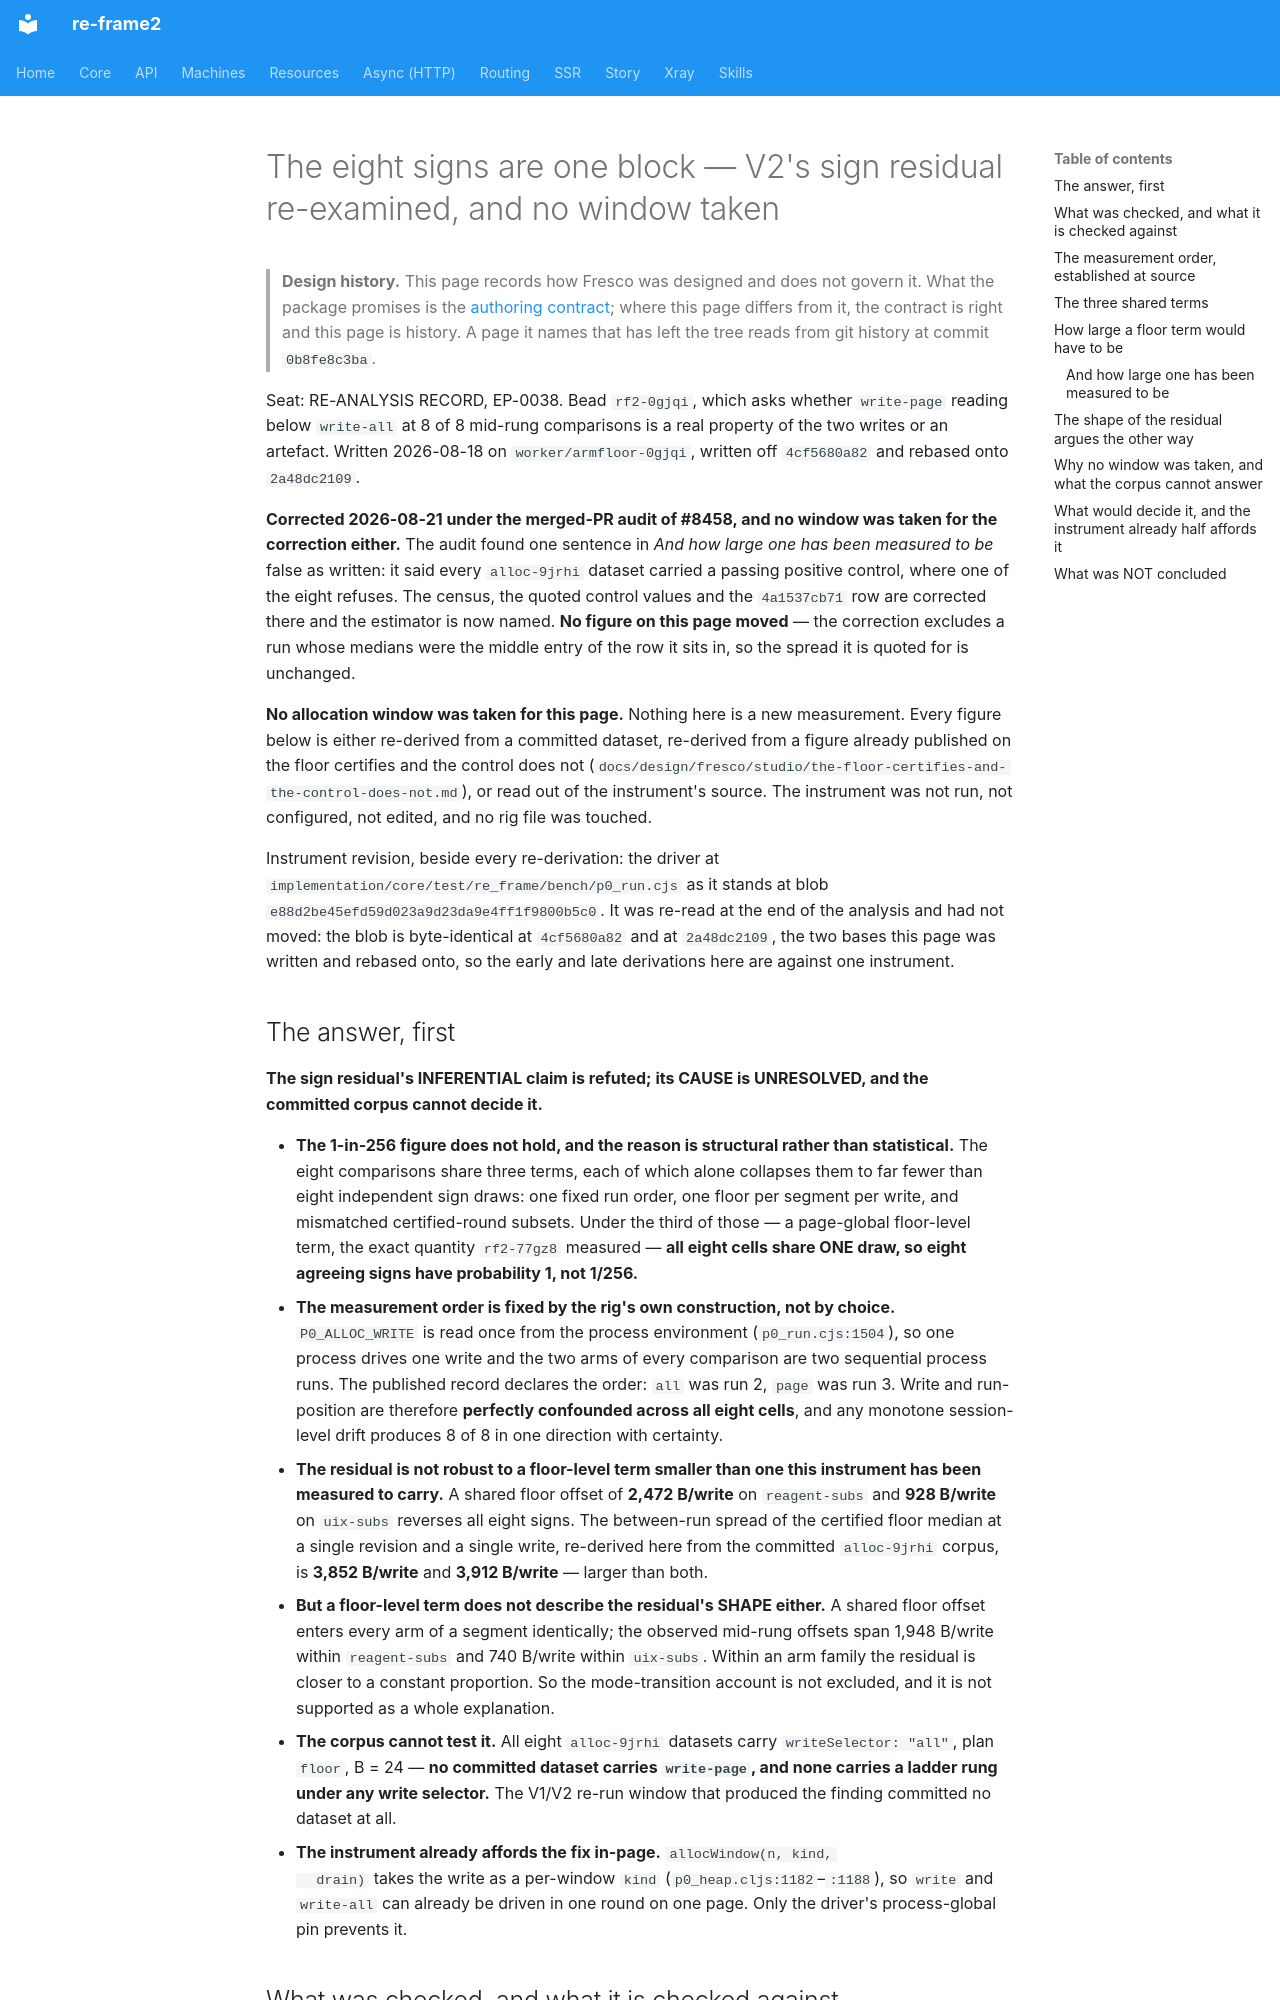

repository: day8/re-frame2 · page: design/fresco/studio/the-eight-signs-are-one-block/index.html · generator: mkdocs

# The eight signs are one block — V2's sign residual re-examined, and no window taken

> **Design history.** This page records how Fresco was designed and does not govern it. What the package promises is the [authoring contract](../../../../implementation/fresco/spec/authoring-contract.md); where this page differs from it, the contract is right and this page is history. A page it names that has left the tree reads from git history at commit `0b8fe8c3ba`.

Seat: RE-ANALYSIS RECORD, EP-0038. Bead `rf2-0gjqi`, which asks whether
`write-page` reading below `write-all` at 8 of 8 mid-rung comparisons is a real
property of the two writes or an artefact. Written 2026-08-18 on
`worker/armfloor-0gjqi`, written off `4cf5680a82` and rebased onto
`2a48dc2109`.

**Corrected 2026-08-21 under the merged-PR audit of #8458, and no window was
taken for the correction either.** The audit found one sentence in *And how
large one has been measured to be* false as written: it said every `alloc-9jrhi`
dataset carried a passing positive control, where one of the eight refuses. The
census, the quoted control values and the `4a1537cb71` row are corrected there
and the estimator is now named. **No figure on this page moved** — the
correction excludes a run whose medians were the middle entry of the row it
sits in, so the spread it is quoted for is unchanged.

**No allocation window was taken for this page.** Nothing here is a new
measurement. Every figure below is either re-derived from a committed dataset,
re-derived from a figure already published on
the floor certifies and the control does not (`docs/design/fresco/studio/the-floor-certifies-and-the-control-does-not.md`),
or read out of the instrument's source. The instrument was not run, not
configured, not edited, and no rig file was touched.

Instrument revision, beside every re-derivation: the driver at
`implementation/core/test/re_frame/bench/p0_run.cjs` as it stands at
blob `e88d2be45efd59d023a9d23da9e4ff1f9800b5c0`. It was re-read at the end of the
analysis and had not moved: the blob is byte-identical at `4cf5680a82` and at
`2a48dc2109`, the two bases this page was written and rebased onto, so the early
and late derivations here are against one instrument.
